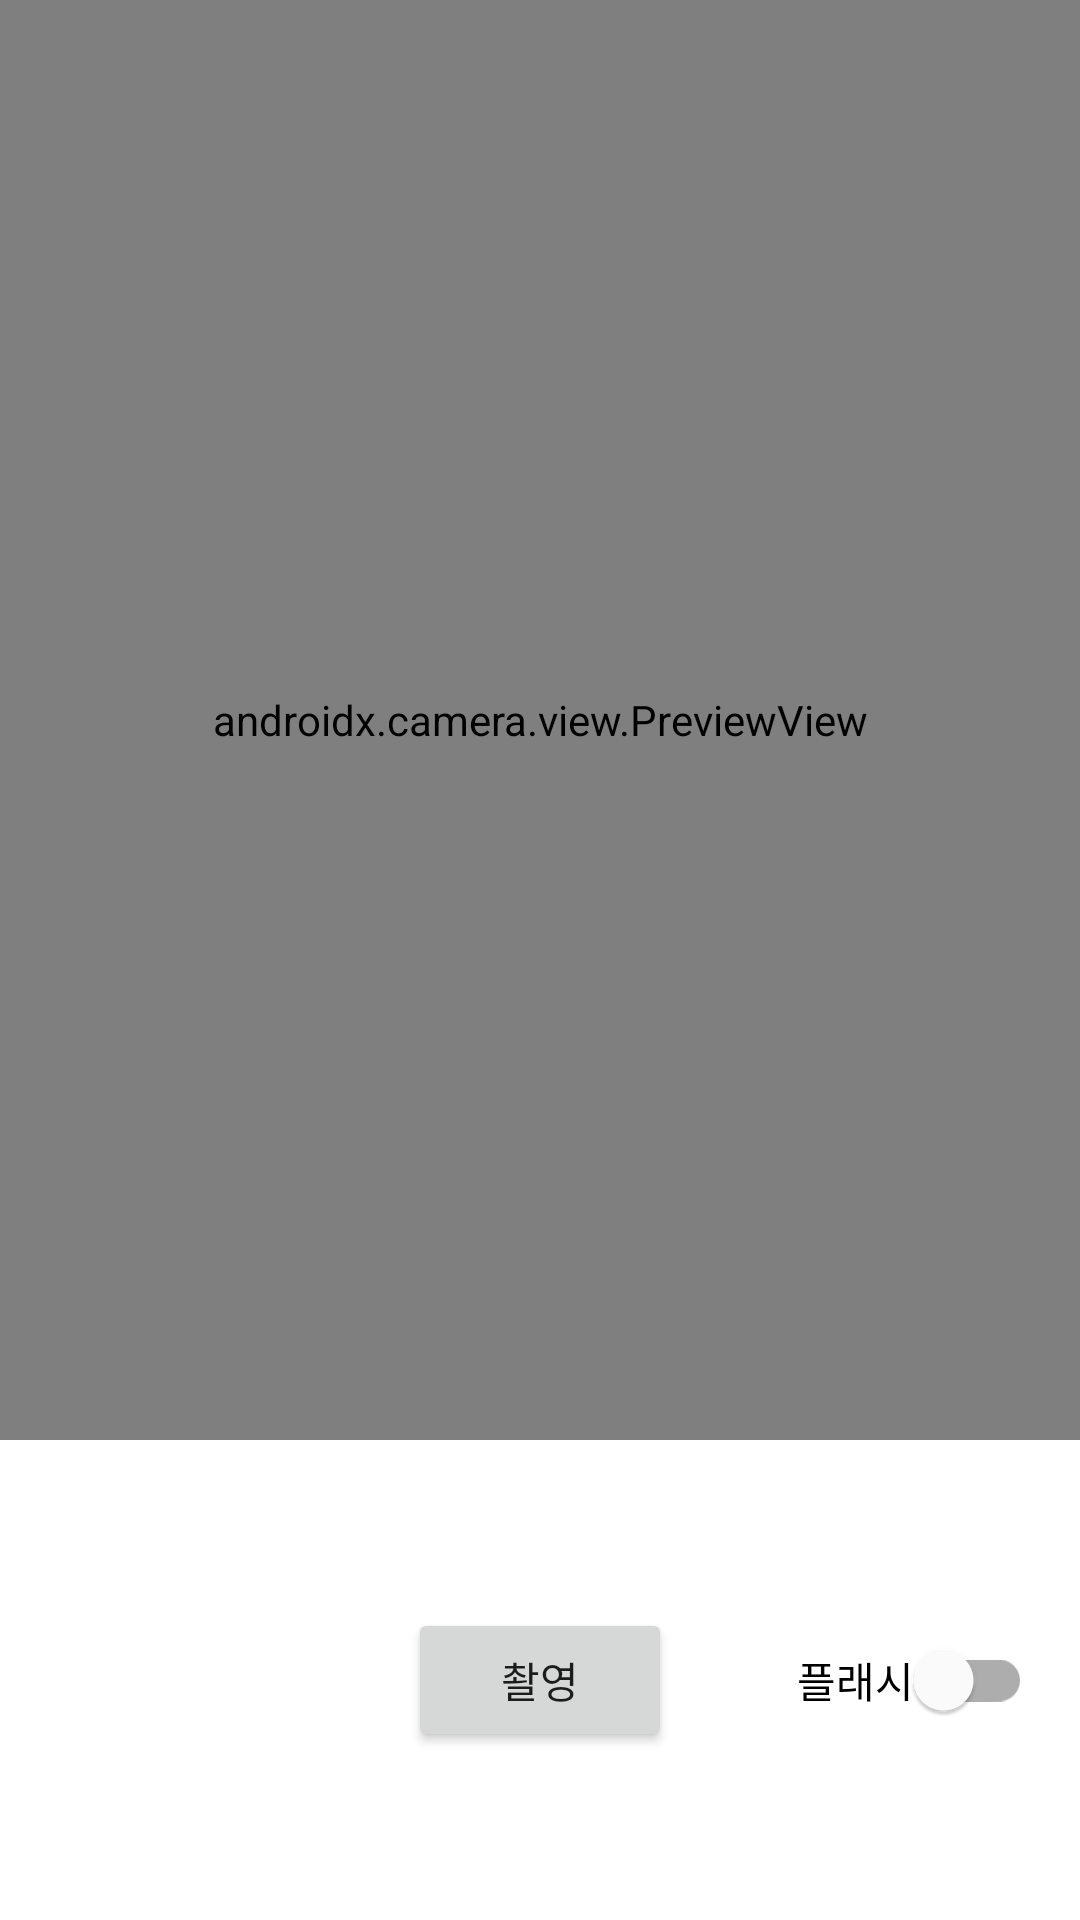

Produce the Android XML layout that renders to this screen, including the resource entries it uses.
<!-- AndroidManifest.xml: application theme Theme.FoodDeliveryApp -->
<!-- res/layout/activity_camera.xml -->
<?xml version="1.0" encoding="utf-8"?>
<androidx.constraintlayout.widget.ConstraintLayout xmlns:android="http://schemas.android.com/apk/res/android"
    xmlns:app="http://schemas.android.com/apk/res-auto"
    xmlns:tools="http://schemas.android.com/tools"
    android:layout_width="match_parent"
    android:layout_height="match_parent"
    tools:context=".view.review.camera.CameraActivity">

    <androidx.constraintlayout.widget.ConstraintLayout
        android:id="@+id/view_finder_container"
        android:layout_width="0dp"
        android:layout_height="0dp"
        app:layout_constraintStart_toStartOf="parent"
        app:layout_constraintEnd_toEndOf="parent"
        app:layout_constraintTop_toTopOf="parent"
        app:layout_constraintBottom_toBottomOf="@id/controller_guideline">
        <androidx.camera.view.PreviewView
            android:id="@+id/view_finder"
            android:layout_width="0dp"
            android:layout_height="0dp"
            app:layout_constraintStart_toStartOf="parent"
            app:layout_constraintEnd_toEndOf="parent"
            app:layout_constraintTop_toTopOf="parent"
            app:layout_constraintBottom_toBottomOf="parent"
            android:clickable="false"
            app:layout_constraintHeight_default="percent"
            app:layout_constraintDimensionRatio="h,4:3"/>

    </androidx.constraintlayout.widget.ConstraintLayout>

    <androidx.constraintlayout.widget.Guideline
        android:id="@+id/controller_guideline"
        android:layout_width="wrap_content"
        android:layout_height="wrap_content"
        android:orientation="horizontal"
        app:layout_constraintGuide_percent="0.75"/>

    <Button
        android:id="@+id/capture_button"
        android:layout_width="wrap_content"
        android:layout_height="wrap_content"
        android:text="촬영"
        app:layout_constraintStart_toStartOf="parent"
        app:layout_constraintEnd_toEndOf="parent"
        app:layout_constraintTop_toBottomOf="@id/controller_guideline"
        app:layout_constraintBottom_toBottomOf="parent" />

    <ImageView
        android:id="@+id/preview_image_view"
        android:layout_width="48dp"
        android:layout_height="48dp"
        app:layout_constraintBottom_toBottomOf="@id/capture_button"
        app:layout_constraintTop_toTopOf="@id/capture_button"
        android:layout_marginStart="16dp"
        app:layout_constraintStart_toStartOf="parent"
        android:contentDescription="@string/image_preview"
        android:background="@drawable/button_round_corner_4_black_24"/>

    <com.google.android.material.switchmaterial.SwitchMaterial
        android:id="@+id/flash_switch"
        android:layout_width="wrap_content"
        android:layout_height="wrap_content"
        app:layout_constraintEnd_toEndOf="parent"
        android:layout_marginEnd="16dp"
        app:layout_constraintBottom_toBottomOf="@id/capture_button"
        app:layout_constraintTop_toTopOf="@id/capture_button"
        android:text="@string/flash"/>

</androidx.constraintlayout.widget.ConstraintLayout>
<!-- resources referenced by this layout -->
<resources>
  <string name="flash">플래시</string>
  <string name="image_preview">미리보기</string>
  <style name="Theme.FoodDeliveryApp" parent="Theme.MaterialComponents.DayNight.NoActionBar">
          <item name="toolbarStyle">@style/Widget.Zibro.Toolbar</item>
          <item name="toolbarWithArrowButtonStyle">@style/Widget.Zibro.Toolbar.WithArrow</item>
          <item name="toolbarWithCloseButtonStyle">@style/Widget.Zibro.Toolbar.WithArrow</item>
  
          
          <item name="colorPrimary">@color/purple_500</item>
          <item name="colorPrimaryVariant">@color/purple_700</item>
          <item name="colorOnPrimary">@color/white</item>
          
          <item name="colorSecondary">@color/teal_200</item>
          <item name="colorSecondaryVariant">@color/teal_700</item>
          <item name="colorOnSecondary">@color/black</item>
          
          <item name="android:statusBarColor" tools:targetApi="l">?attr/colorPrimaryVariant</item>
          
      </style>
  <style name="Widget.Zibro.Toolbar" parent="Widget.MaterialComponents.Toolbar.Primary">
          <item name="android:background">@color/white</item>
          <item name="android:title">@null</item>
      </style>
  <style name="Widget.Zibro.Toolbar.WithArrow" parent="Widget.Zibro.Toolbar">
          <item name="navigationIcon">@drawable/ic_baseline_arrow_back_ios_24</item>
          <item name="android:background">@color/white</item>
      </style>
  <color name="purple_500">#FF6200EE</color>
  <color name="purple_700">#FF3700B3</color>
  <color name="white">#FFFFFFFF</color>
  <color name="teal_200">#FF03DAC5</color>
  <color name="teal_700">#FF018786</color>
  <color name="black">#FF000000</color>
</resources>
